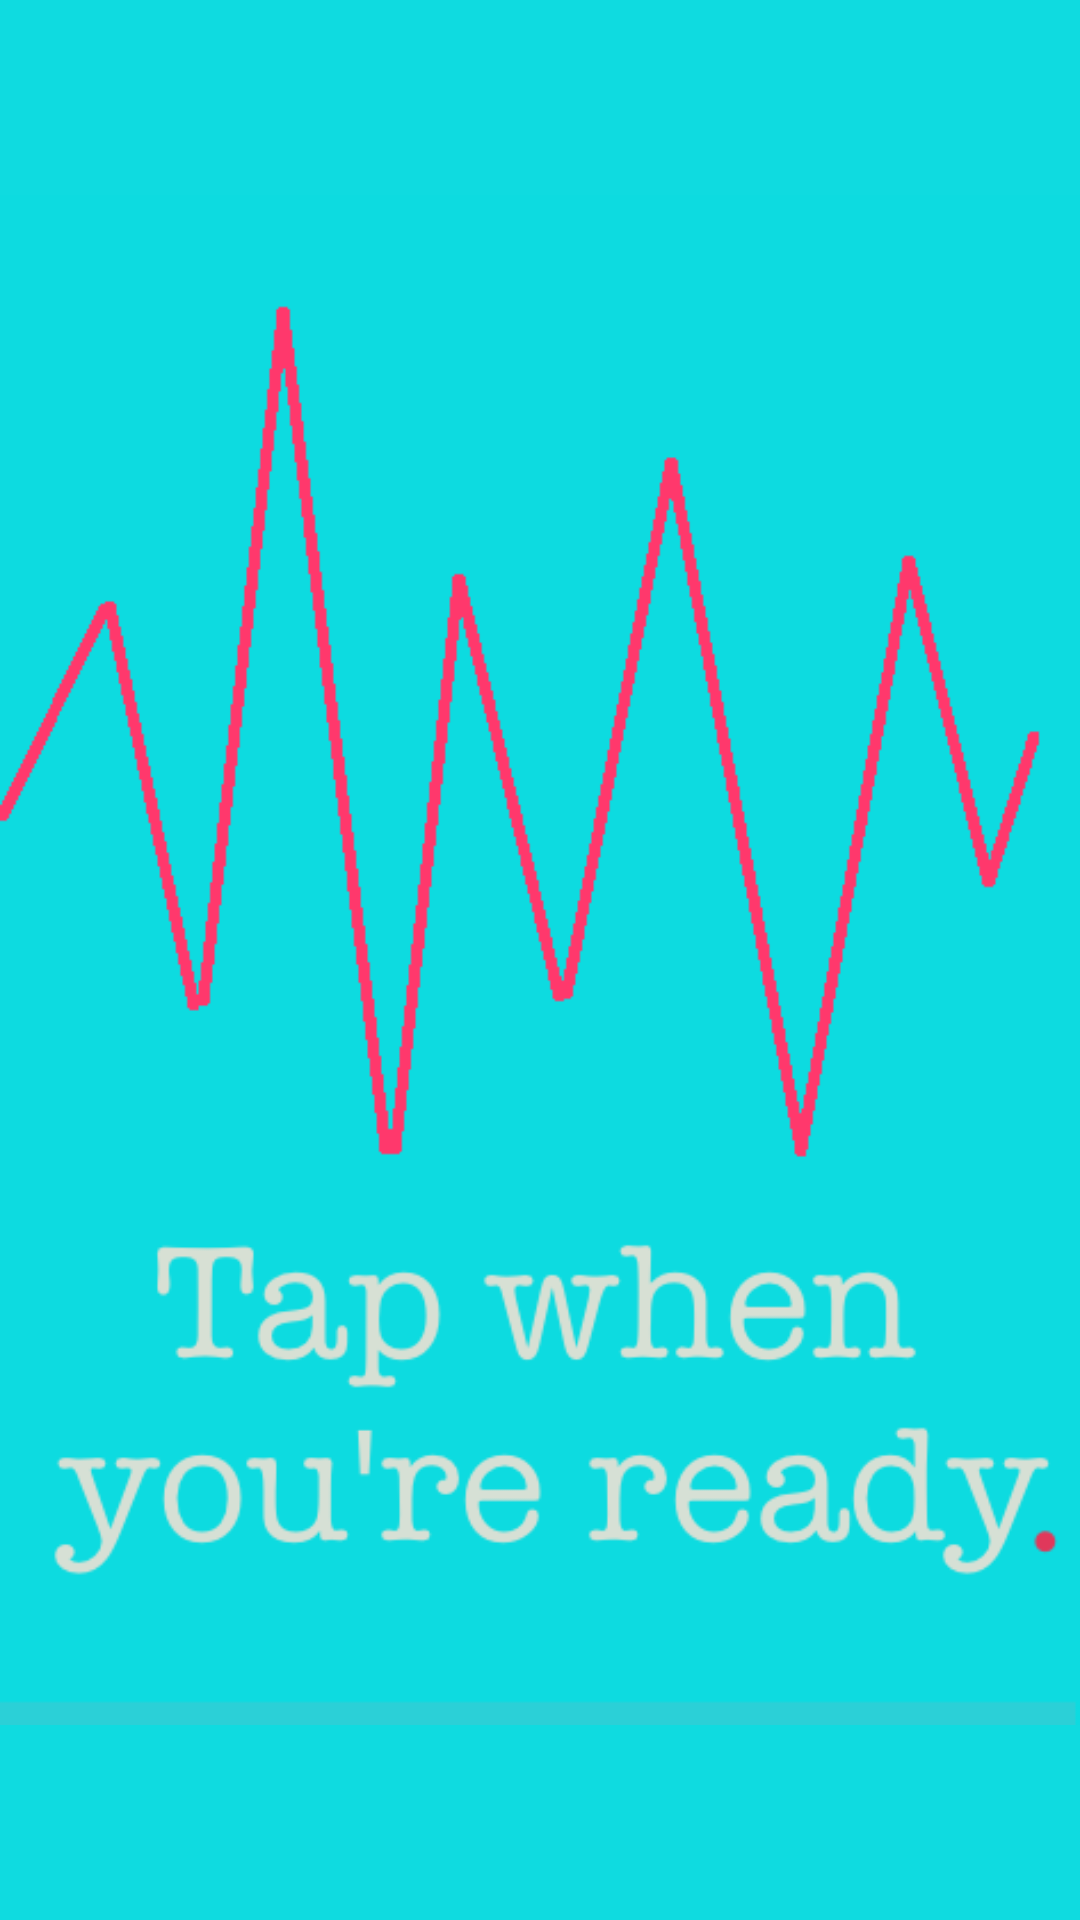

This screen was rendered from an Android layout file. Write that file and the resources it references.
<!-- AndroidManifest.xml: application theme Theme.AppCompat.Light.NoActionBar -->
<!-- res/layout/activity_prepare_start_splash.xml -->
<?xml version="1.0" encoding="utf-8"?>
<RelativeLayout xmlns:android="http://schemas.android.com/apk/res/android"
    xmlns:tools="http://schemas.android.com/tools"
    android:layout_width="match_parent"
    android:layout_height="match_parent"

    tools:context="com.example.karenlee.app.PrepareStartSplash"
    android:background="#0fdbe0">

    <ImageView
        android:layout_width="wrap_content"
        android:layout_height="wrap_content"
        android:id="@+id/imageView7"
        android:src="@drawable/readygetset"
        android:layout_centerVertical="true"
        android:layout_centerHorizontal="true" />

    <Button
        android:layout_width="fill_parent"
        android:layout_height="match_parent"
        android:id="@+id/start"
        android:layout_alignParentStart="true"
        android:layout_alignEnd="@+id/imageView7"
        android:layout_alignBottom="@+id/imageView7"
        android:background="#00ffffff" />
</RelativeLayout>
<!-- resources referenced by this layout -->
<resources>
  <!-- drawable readygetset: png bitmap (drawable, 32015 bytes) -->
</resources>
